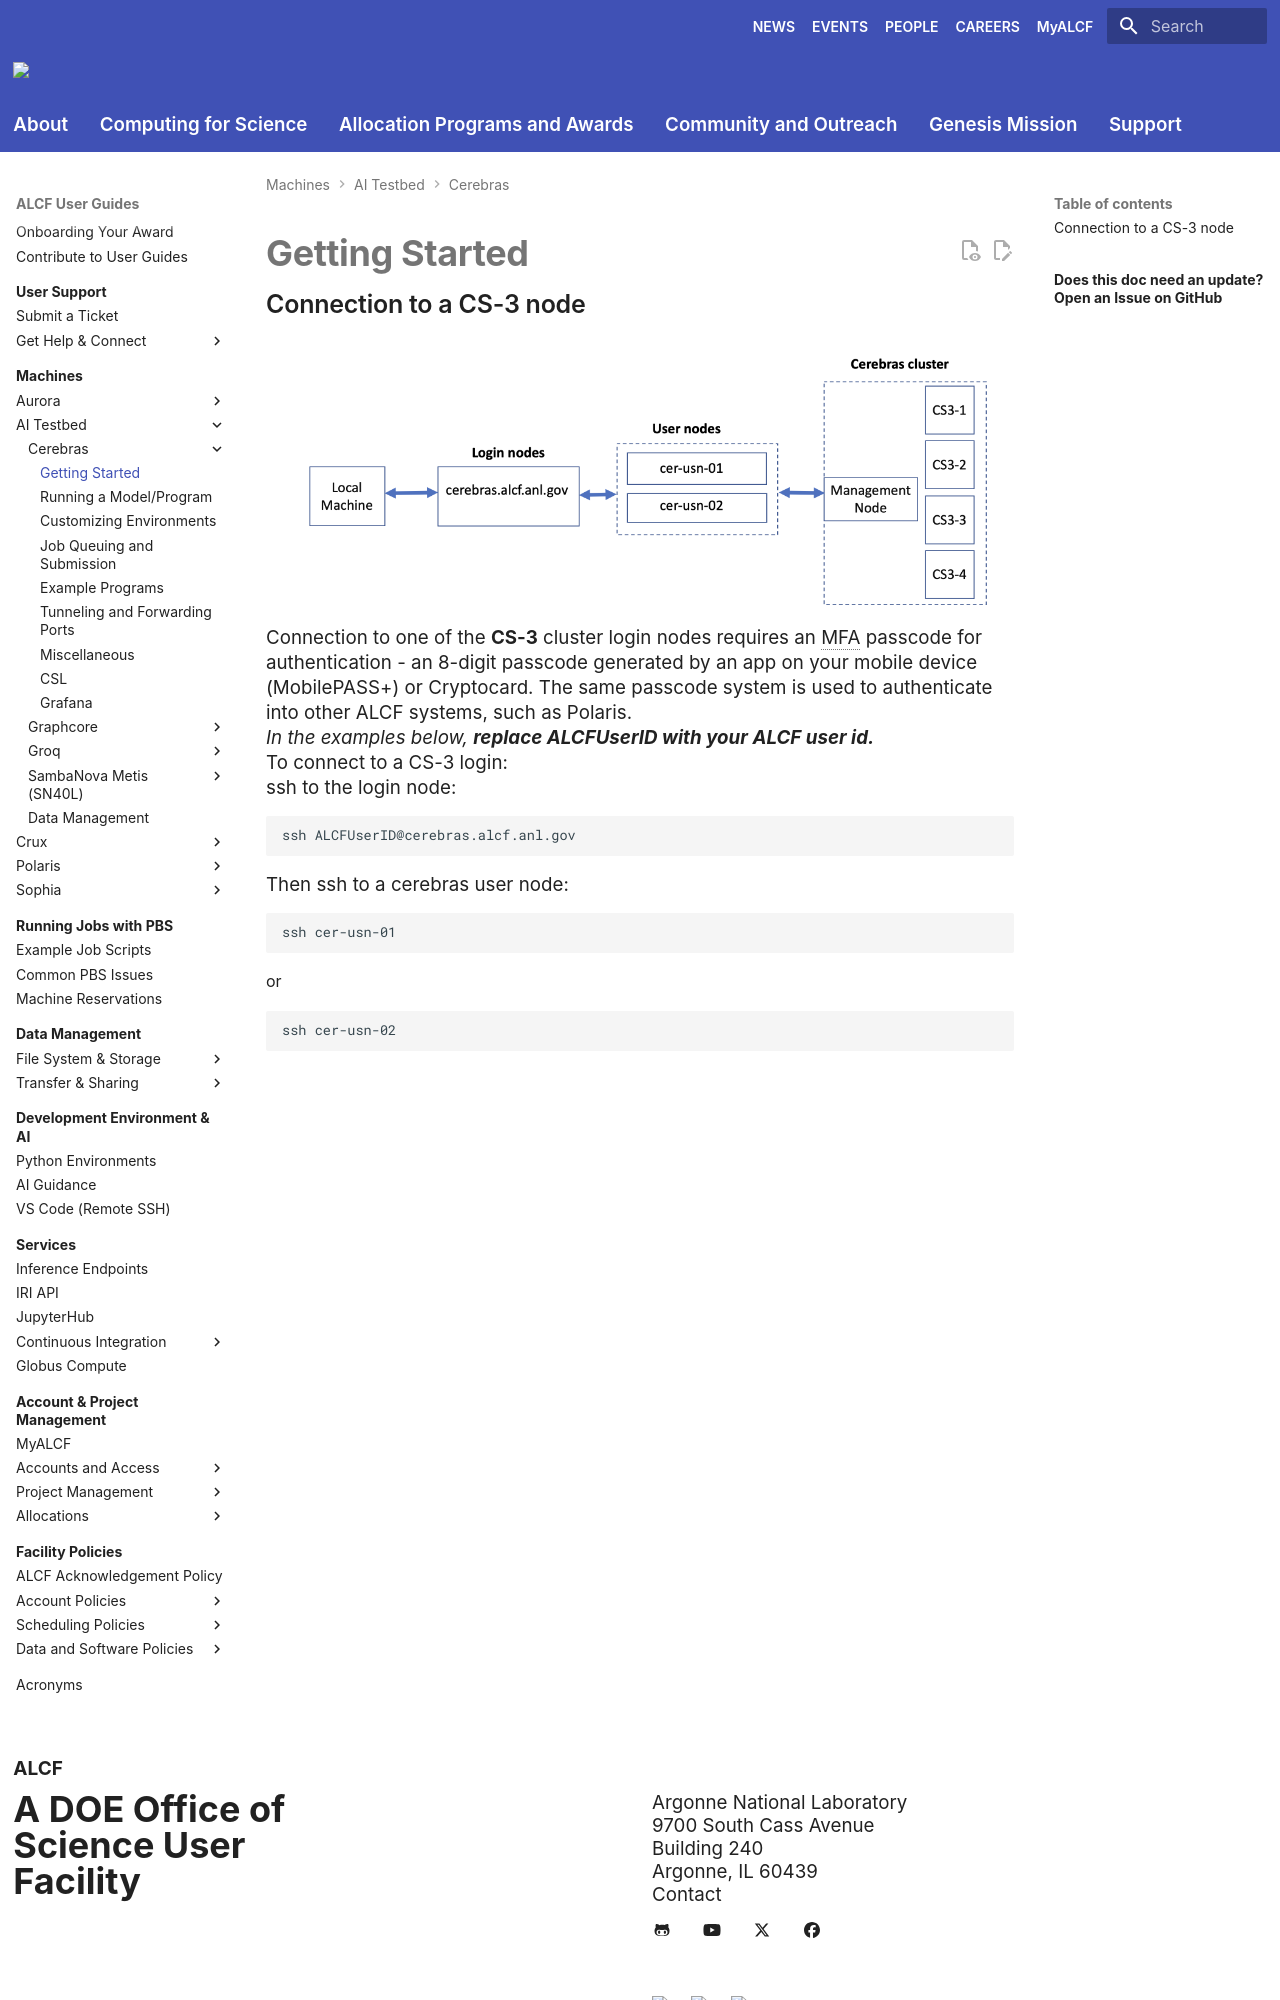

repository: argonne-lcf/user-guides · page: ai-testbed/cerebras/getting-started/index.html · generator: mkdocs

<!---# Connecting to a CS-3 node--->
# Getting Started

## Connection to a CS-3 node

<!---These instructions presume that you have completed steps 1 and 2 on ALCFs
<a href="https://www.alcf.anl.gov/support-center/get-started">Get Started - Follow these steps to get your research project up and running on ALCF computing resources</a>--->

![Cerebras Wafer-Scale Cluster connection diagram](files/CS3-anl-cluster.png)
Connection to one of the **CS-3** cluster login nodes requires an MFA passcode for authentication - an 8-digit passcode generated by an app on your mobile device (MobilePASS+) or Cryptocard. The same passcode system is used to authenticate into other ALCF systems, such as Polaris.<br>
*In the examples below, <strong>replace ALCFUserID with your ALCF user id.</strong>*<br>
To connect to a CS-3 login:<br>

ssh to the login node:
```bash
ssh ALCFUserID@cerebras.alcf.anl.gov
```
